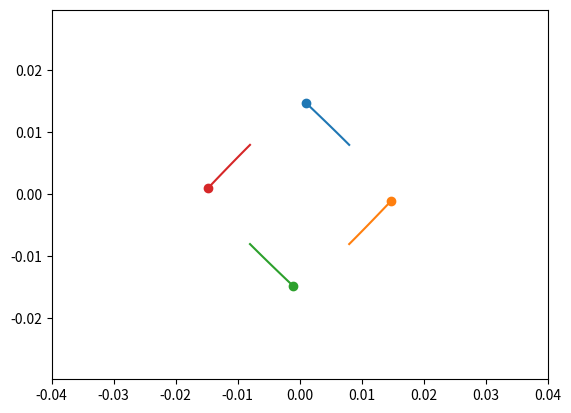

Reproduce this figure in Python.
import numpy as np
from scipy.integrate import odeint
import matplotlib.pyplot as plt
from matplotlib.animation import FuncAnimation

# Определяем переменную величину
frames = 50
t = np.linspace(10**(-7), 1.5 * 10**(-7), 50*frames)

# Определяем функцию для системы диф. уравнений
def move_func(s, t):
    (x1, v_x1, y1, v_y1,
     x2, v_x2, y2, v_y2,
     x3, v_x3, y3, v_y3,
     x4, v_x4, y4, v_y4) = s

    # Динамика первого тела под влиянием второго и третьего
    dxdt1 = v_x1
    dv_xdt1 = (
      	    - G * m2 * (x1 - x2) 
               / ((x1 - x2)**2 + (y1 - y2)**2)**1.5
            - G * m3 * (x1 - x3) 
               / ((x1 - x3)**2 + (y1 - y3)**2)**1.5
            - G * m4 * (x1 - x4) 
               / ((x1 - x4)**2 + (y1 - y4)**2)**1.5
            + k * q1 * q2 / m1 * (x1 - x2) 
               / ((x1 - x2)**2 + (y1 - y2)**2)**1.5
            + k * q1 * q3 / m1 * (x1 - x3) 
               / ((x1 - x3)**2 + (y1 - y3)**2)**1.5
            + k * q1 * q4 / m1 * (x1 - x4) 
               / ((x1 - x4)**2 + (y1 - y4)**2)**1.5
              )
    dydt1 = v_y1
    dv_ydt1 = (
      	    - G * m2 * (y1 - y2) 
               / ((x1 - x2)**2 + (y1 - y2)**2)**1.5
            - G * m2 * (y1 - y3) 
               / ((x1 - x3)**2 + (y1 - y3)**2)**1.5
            - G * m4 * (y1 - y4) 
               / ((x1 - x4)**2 + (y1 - y4)**2)**1.5
            + k * q1 * q2 / m1 * (y1 - y2) 
               / ((x1 - x2)**2 + (y1 - y2)**2)**1.5
            + k * q1 * q3 / m1 * (y1 - y3) 
               / ((x1 - x3)**2 + (y1 - y3)**2)**1.5
            + k * q1 * q4 / m1 * (y1 - y4) 
               / ((x1 - x4)**2 + (y1 - y4)**2)**1.5
    	      )

    # Динамика второго тела под влиянием первого и третьего
    dxdt2 = v_x2
    dv_xdt2 = (
      	    - G * m1 * (x2 - x1) 
               / ((x2 - x1)**2 + (y2 - y1)**2)**1.5
            - G * m3 * (x2 - x3) 
               / ((x2 - x3)**2 + (y2 - y3)**2)**1.5
            - G * m4 * (x2 - x4) 
               / ((x2 - x4)**2 + (y2 - y4)**2)**1.5
            + k * q2 * q1 / m2 * (x2 - x1) 
               / ((x2 - x1)**2 + (y2 - y1)**2)**1.5
            + k * q2 * q3 / m2 * (x2 - x3) 
               / ((x2 - x3)**2 + (y2 - y3)**2)**1.5
            + k * q2 * q4 / m2 * (x2 - x4) 
               / ((x2 - x4)**2 + (y2 - y4)**2)**1.5
    	      )
    dydt2 = v_y2
    dv_ydt2 = (
      	    - G * m1 * (y2 - y1) 
               / ((x2 - x1)**2 + (y2 - y1)**2)**1.5
            - G * m3 * (y2 - y3) 
               / ((x2 - x3)**2 + (y2 - y3)**2)**1.5
            - G * m4 * (y2 - y4) 
               / ((x2 - x4)**2 + (y2 - y4)**2)**1.5
            + k * q2 * q1 / m2 * (y2 - y1) 
               / ((x2 - x1)**2 + (y2 - y1)**2)**1.5
            + k * q2 * q3 / m2 * (y2 - y3) 
               / ((x2 - x3)**2 + (y2 - y3)**2)**1.5
            + k * q2 * q4 / m2 * (y2 - y4) 
               / ((x2 - x4)**2 + (y2 - y4)**2)**1.5
              )

    # Динамика третьего тела под влиянием второго и первого
    dxdt3 = v_x3
    dv_xdt3 = (
      	    - G * m1 * (x3 - x1) 
               / ((x3 - x1)**2 + (y3 - y1)**2)**1.5
            - G * m2 * (x3 - x2) 
               / ((x3 - x2)**2 + (y3 - y2)**2)**1.5
            - G * m4 * (x3 - x4) 
               / ((x3 - x4)**2 + (y3 - y4)**2)**1.5
            + k * q3 * q1 / m3 * (x3 - x1) 
               / ((x3 - x1)**2 + (y3 - y1)**2)**1.5
            + k * q3 * q2 / m3 * (x3 - x2) 
               / ((x3 - x2)**2 + (y3 - y2)**2)**1.5
            + k * q3 * q4 / m3 * (x3 - x4) 
               / ((x3 - x4)**2 + (y3 - y4)**2)**1.5
              )
    dydt3 = v_y3
    dv_ydt3 = (
      	    - G * m1 * (y3 - y1) 
               / ((x3 - x1)**2 + (y3 - y1)**2)**1.5
            - G * m2 * (y3 - y2) 
               / ((x3 - x2)**2 + (y3 - y2)**2)**1.5
            - G * m4 * (y3 - y4) 
               / ((x3 - x4)**2 + (y3 - y4)**2)**1.5
            + k * q3 * q1 / m3 * (y3 - y1) 
               / ((x3 - x1)**2 + (y3 - y1)**2)**1.5
            + k * q3 * q2 / m3 * (y3 - y2) 
               / ((x3 - x2)**2 + (y3 - y2)**2)**1.5
            + k * q3 * q4 / m3 * (y3 - y4) 
               / ((x3 - x4)**2 + (y3 - y4)**2)**1.5
              )
    
    dxdt4 = v_x4
    dv_xdt4 = (
      	    - G * m1 * (x4 - x1) 
               / ((x4 - x1)**2 + (y4 - y1)**2)**1.5
            - G * m2 * (x4 - x2) 
               / ((x4 - x2)**2 + (y4 - y2)**2)**1.5
            - G * m3 * (x4 - x3) 
               / ((x4 - x3)**2 + (y4 - y3)**2)**1.5
            + k * q4 * q1 / m4 * (x4 - x1) 
               / ((x4 - x1)**2 + (y4 - y1)**2)**1.5
            + k * q4 * q2 / m4 * (x4 - x2) 
               / ((x4 - x2)**2 + (y4 - y2)**2)**1.5
            + k * q4 * q3 / m4 * (x4 - x3) 
               / ((x4 - x3)**2 + (y4 - y3)**2)**1.5
              )
    dydt4 = v_y4
    dv_ydt4 = (
      	    - G * m1 * (y4 - y1) 
               / ((x4 - x1)**2 + (y4 - y1)**2)**1.5
            - G * m2 * (y4 - y2) 
               / ((x4 - x2)**2 + (y4 - y2)**2)**1.5
            - G * m3 * (y4 - y3) 
               / ((x4 - x3)**2 + (y4 - y3)**2)**1.5
            + k * q4 * q1 / m4 * (y4 - y1) 
               / ((x4 - x1)**2 + (y4 - y1)**2)**1.5
            + k * q4 * q2 / m4 * (y4 - y2) 
               / ((x4 - x2)**2 + (y4 - y2)**2)**1.5
            + k * q4 * q3 / m4 * (y4 - y3) 
               / ((x4 - x3)**2 + (y4 - y3)**2)**1.5
              )

    return (dxdt1, dv_xdt1, dydt1, dv_ydt1,
            dxdt2, dv_xdt2, dydt2, dv_ydt2,
            dxdt3, dv_xdt3, dydt3, dv_ydt3,
            dxdt4, dv_xdt4, dydt4, dv_ydt4)

# Определяем начальные значения и параметры, 
# входящие в систему диф. уравнений
G = 6.67 * 10**(-11)
k = 8.98755 * 10**9
q = 1.1 *10**(-13)
m = 1.1 * 10**(-27)
a = 0.008
v = 1 * 10**7
alpha = np.pi/4

m1 = m
q1 = -q

m2 = m
q2 = q

m3 = m
q3 = - q

m4 = m
q4 = q

x10 = a
v_x10 = - v * np.cos(alpha)
y10 = a
v_y10 = v * np.sin(alpha)

x20 = a
v_x20 = v * np.cos(alpha)
y20 = - a
v_y20 = v * np.sin(alpha)

x30 = - a
v_x30 = v * np.cos(alpha)
y30 = - a
v_y30 = - v * np.cos(alpha)

x40 = - a
v_x40 = - v * np.cos(alpha)
y40 = a
v_y40 = - v * np.cos(alpha)

s0 = (x10, v_x10, y10, v_y10,
      x20, v_x20, y20, v_y20,
      x30, v_x30, y30, v_y30,
      x40, v_x40, y40, v_y40)

# Решаем систему диф. уравнений
sol = odeint(move_func, s0, t)

# Строим решение в виде графика и анимируем
fig, ax = plt.subplots()

balls = []
balls_lines = []

for i in range(4):
    balls.append(plt.plot([], [], 'o', color=f'C{i}'))
    balls_lines.append(plt.plot([], [], '-', color=f'C{i}'))

def animate(i):
    for j in range(4):
        balls[j][0].set_data([sol[i, 4*j]], [sol[i, 4*j+2]])
        balls_lines[j][0].set_data([sol[:i, 4*j]], [sol[:i, 4*j+2]])

ani = FuncAnimation(fig, animate, frames=frames, interval=70)

plt.axis('equal')
edge = 5 * a
ax.set_xlim(-edge, edge)
ax.set_ylim(-edge, edge)

ani.save('extratask1_d.gif')
